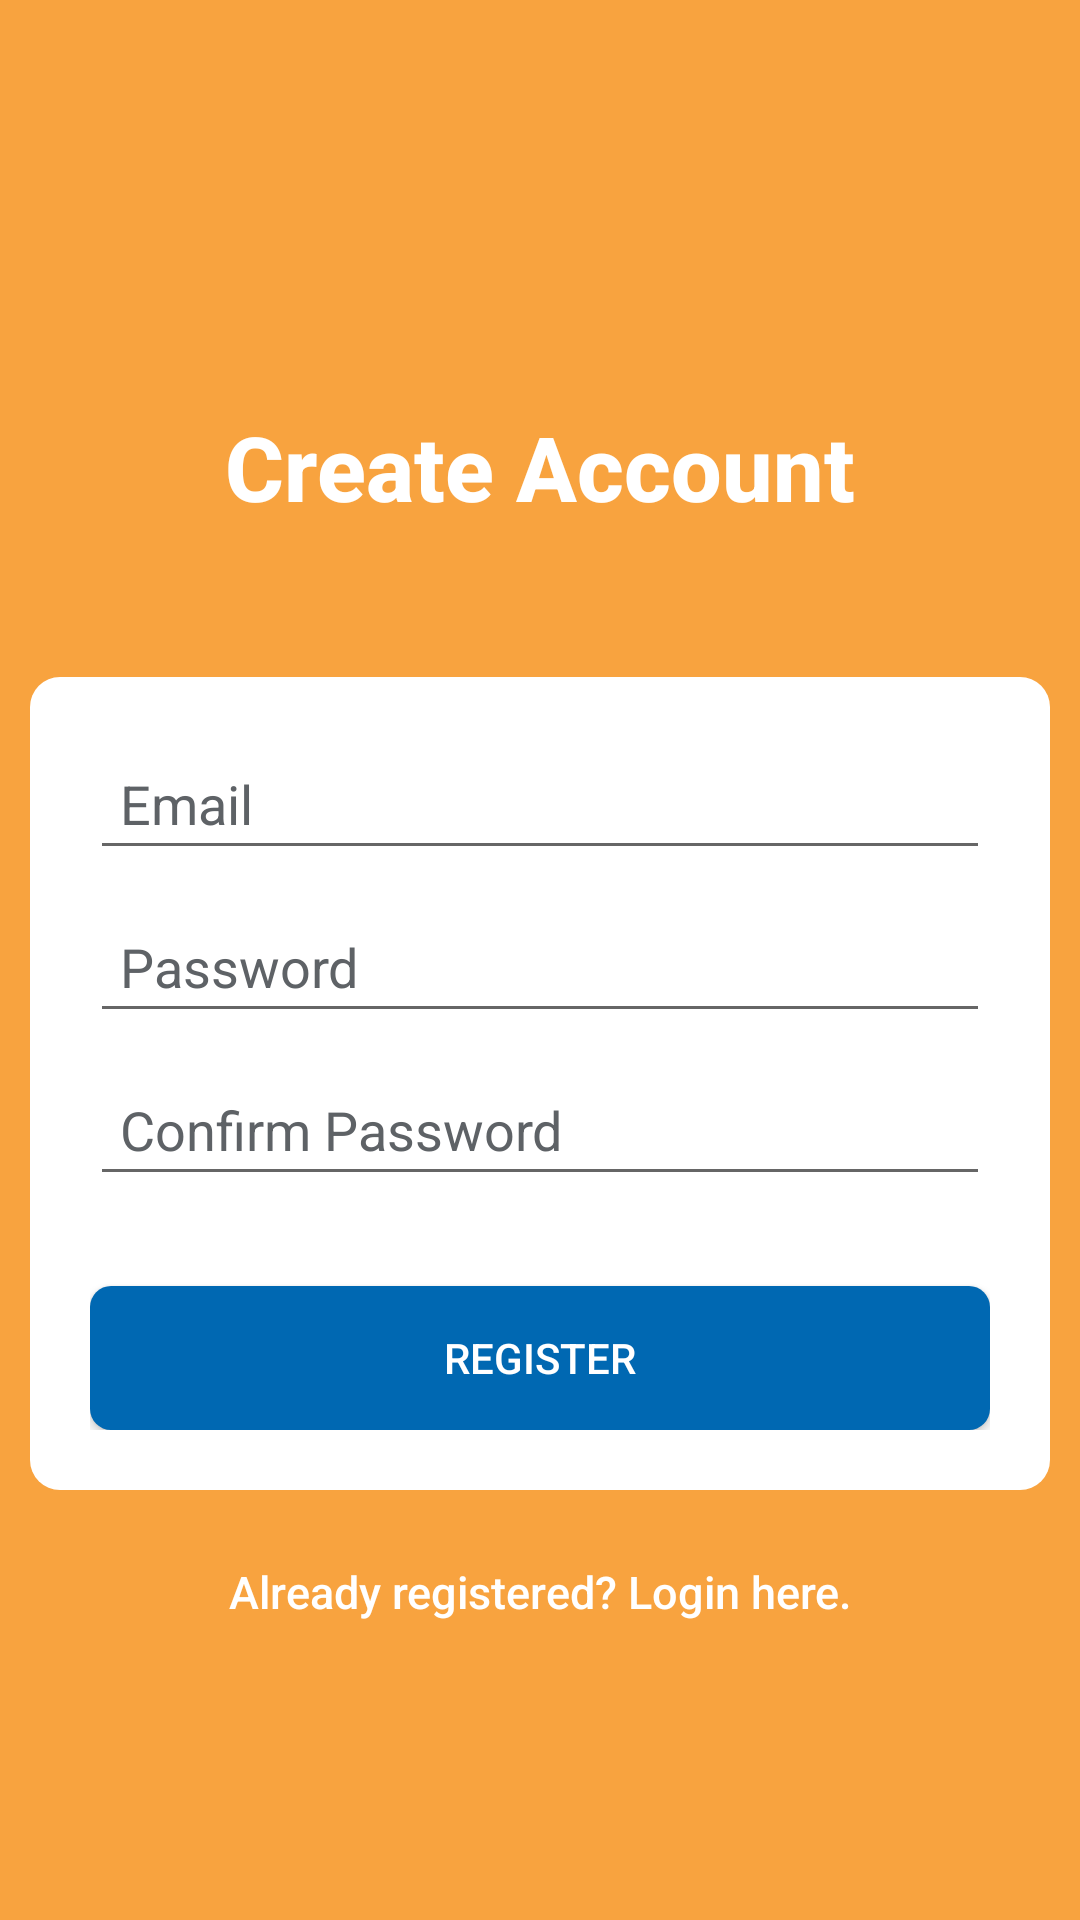

This screen was rendered from an Android layout file. Write that file and the resources it references.
<!-- AndroidManifest.xml: application theme MyMaterialTheme -->
<!-- res/layout/activity_register.xml -->
<?xml version="1.0" encoding="utf-8"?>
<LinearLayout xmlns:android="http://schemas.android.com/apk/res/android"
    android:layout_width="fill_parent"
    android:layout_height="fill_parent"
    android:background="@color/colorPrimary"
    android:gravity="center"
    android:orientation="vertical"
    android:padding="10dp">

    <TextView
        android:layout_width="fill_parent"
        android:layout_height="wrap_content"
        android:textAlignment="center"
        android:text="@string/create_account"
        android:layout_marginBottom="50dp"
        android:textColor="#ffffff"
        android:textSize="30sp"
        android:layout_marginTop="50dp"
        android:gravity="center_horizontal"
        android:fontFamily="sans-serif-medium"
        android:textStyle="bold"/>

    <LinearLayout
        android:layout_width="fill_parent"
        android:layout_height="wrap_content"
        android:layout_gravity="center"
        android:orientation="vertical"
        android:background="@drawable/rounded_rectangle"
        android:padding="20dp" >

        <EditText
            android:id="@+id/email"
            android:layout_width="fill_parent"
            android:layout_height="wrap_content"
            android:layout_marginBottom="10dp"
            android:hint="@string/hint_email"
            android:inputType="textEmailAddress"
            android:padding="10dp"
            android:singleLine="true"
            android:textColor="@color/input_register"
            android:textColorHint="@color/input_register_hint" />


        <EditText
            android:id="@+id/password"
            android:layout_width="fill_parent"
            android:layout_height="wrap_content"
            android:layout_marginBottom="10dp"
            android:hint="@string/hint_password"
            android:inputType="textPassword"
            android:padding="10dp"
            android:singleLine="true"
            android:textColor="@color/input_register"
            android:textColorHint="@color/input_register_hint" />

        <EditText
            android:id="@+id/repassword"
            android:layout_width="fill_parent"
            android:layout_height="wrap_content"
            android:layout_marginBottom="10dp"
            android:hint="@string/hint_repassword"
            android:inputType="textPassword"
            android:padding="10dp"
            android:singleLine="true"
            android:textColor="@color/input_register"
            android:textColorHint="@color/input_register_hint" />


        

        <Button
            android:id="@+id/btnRegister"
            android:layout_width="fill_parent"
            android:layout_height="wrap_content"
            android:layout_marginTop="20dip"
            android:background="@drawable/btn_register"
            android:text="@string/btn_register"
            android:textColor="#ffffff"
            android:longClickable="false" />
        
    </LinearLayout>

    <Button
        android:id="@+id/btnLinkToLoginScreen"
        android:layout_width="fill_parent"
        android:layout_height="wrap_content"
        android:layout_marginTop="10dp"
        android:background="@null"
        android:text="@string/btn_link_to_login"
        android:textAllCaps="false"
        android:textColor="@color/white"
        android:textSize="15dp" />

</LinearLayout>
<!-- resources referenced by this layout -->
<resources>
  <color name="colorPrimary">#F8A33F</color>
  <color name="input_register">#888888</color>
  <color name="input_register_hint">#5e6266</color>
  <color name="white">#ffffff</color>
  <!-- drawable btn_register (drawable-mdpi) -->
  <?xml version="1.0" encoding="utf-8"?>
  <shape xmlns:android="http://schemas.android.com/apk/res/android"
      android:shape="rectangle" >
  
      <corners
          android:bottomLeftRadius="7dp"
          android:bottomRightRadius="7dp"
          android:radius="0.1dp"
          android:topLeftRadius="7dp"
          android:topRightRadius="7dp" />
      <solid android:color="@color/colorAccent" />
  
  
  </shape>
  <!-- drawable rounded_rectangle (drawable-mdpi) -->
  <?xml version="1.0" encoding="utf-8"?>
  <shape
      xmlns:android="http://schemas.android.com/apk/res/android"
      android:shape="rectangle">
  
      
      <solid
          android:color="#ffffff" >
      </solid>
  
      
      <padding
          android:left="4dp"
          android:top="4dp"
          android:right="4dp"
          android:bottom="4dp"    >
      </padding>
  
      
      <corners
          android:radius="10dp"   >
      </corners>
  
  </shape>
  <string name="btn_link_to_login">Already registered? Login here.</string>
  <string name="btn_register">REGISTER</string>
  <string name="create_account">Create Account</string>
  <string name="hint_email">Email</string>
  <string name="hint_password">Password</string>
  <string name="hint_repassword">Confirm Password</string>
  <style name="MyMaterialTheme" parent="MyMaterialTheme.Base">
  
      </style>
  <color name="colorAccent">#0068b2</color>
  <style name="MyMaterialTheme.Base" parent="Theme.AppCompat.Light.DarkActionBar">
          <item name="windowNoTitle">true</item>
          <item name="windowActionBar">false</item>
          <item name="colorPrimary">@color/colorPrimary</item>
          <item name="colorPrimaryDark">@color/colorPrimaryDark</item>
          <item name="colorAccent">@color/colorAccent</item>
      </style>
  <color name="colorPrimaryDark">#4F3D31</color>
</resources>
